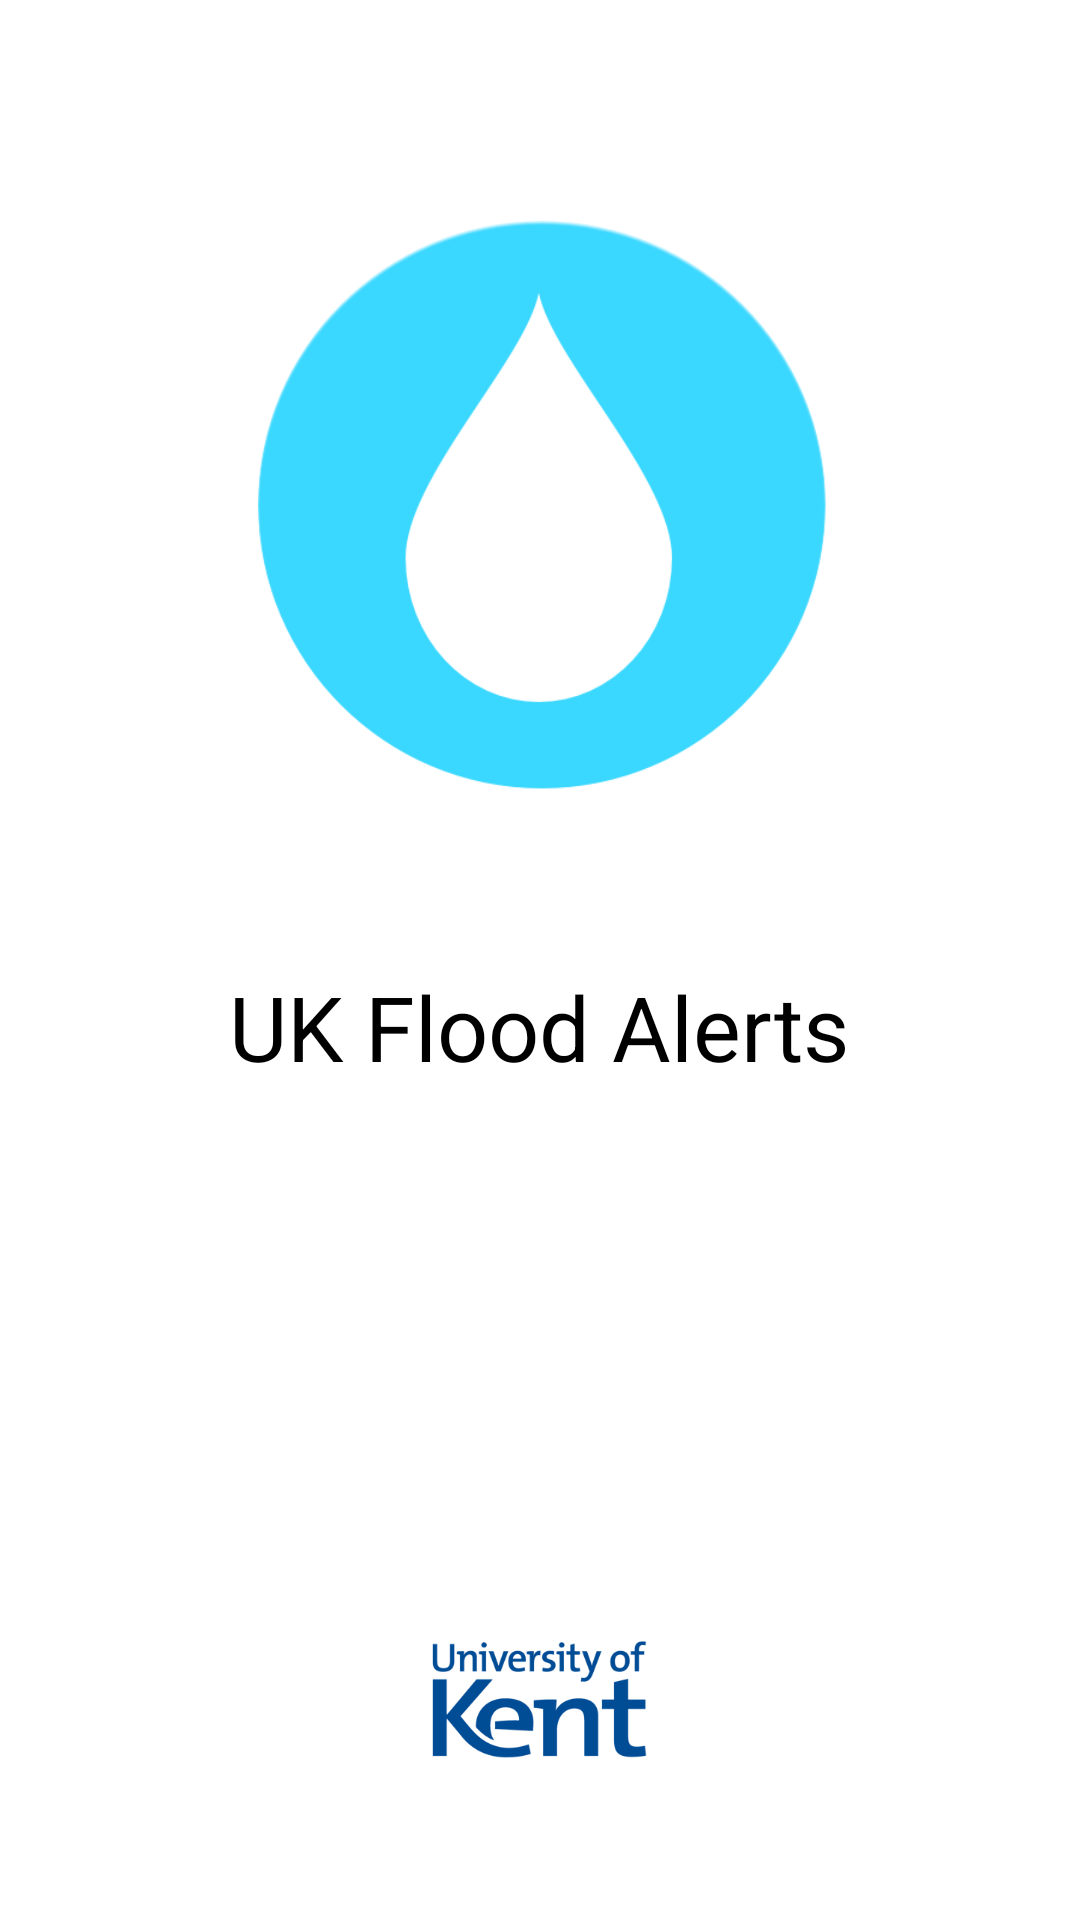

The Android layout XML behind this screen, and the referenced resources:
<!-- AndroidManifest.xml: application theme AppTheme -->
<!-- res/layout/splash.xml -->
<?xml version="1.0" encoding="utf-8"?>
<RelativeLayout xmlns:android="http://schemas.android.com/apk/res/android"
    android:layout_width="match_parent"
    android:layout_height="match_parent"
    android:orientation="vertical" >

    <ImageView
        android:id="@+id/imageView1"
        android:layout_width="wrap_content"
        android:layout_height="wrap_content"
        android:layout_alignParentTop="true"
        android:layout_centerHorizontal="true"
        android:layout_marginTop="70dp"
        android:adjustViewBounds="true"
        android:maxHeight="200dp"
        android:maxWidth="200dp"
        android:src="@drawable/logo" />

    <ImageView
        android:id="@+id/imageView2"
        android:layout_width="wrap_content"
        android:layout_height="wrap_content"
        android:layout_alignParentBottom="true"
        android:layout_centerHorizontal="true"
        android:layout_marginBottom="40dp"
        android:adjustViewBounds="true"
        android:maxWidth="100dp"
        android:src="@drawable/uni_logo" />

    <TextView
        android:id="@+id/textView1"
        android:layout_width="wrap_content"
        android:layout_height="wrap_content"
        android:layout_below="@+id/imageView1"
        android:layout_centerHorizontal="true"
        android:layout_marginTop="52dp"
        android:text="UK Flood Alerts"
        android:textAppearance="?android:attr/textAppearanceLarge"
        android:textSize="30sp" />

</RelativeLayout>
<!-- resources referenced by this layout -->
<resources>
  <!-- drawable logo: png bitmap (drawable-xhdpi, 31145 bytes) -->
  <!-- drawable uni_logo: png bitmap (drawable-xhdpi, 35816 bytes) -->
  <style name="AppTheme" parent="AppBaseTheme">
          
      </style>
  <style name="AppBaseTheme" parent="android:Theme.Holo.Light.NoActionBar.Fullscreen">
          
      </style>
</resources>
